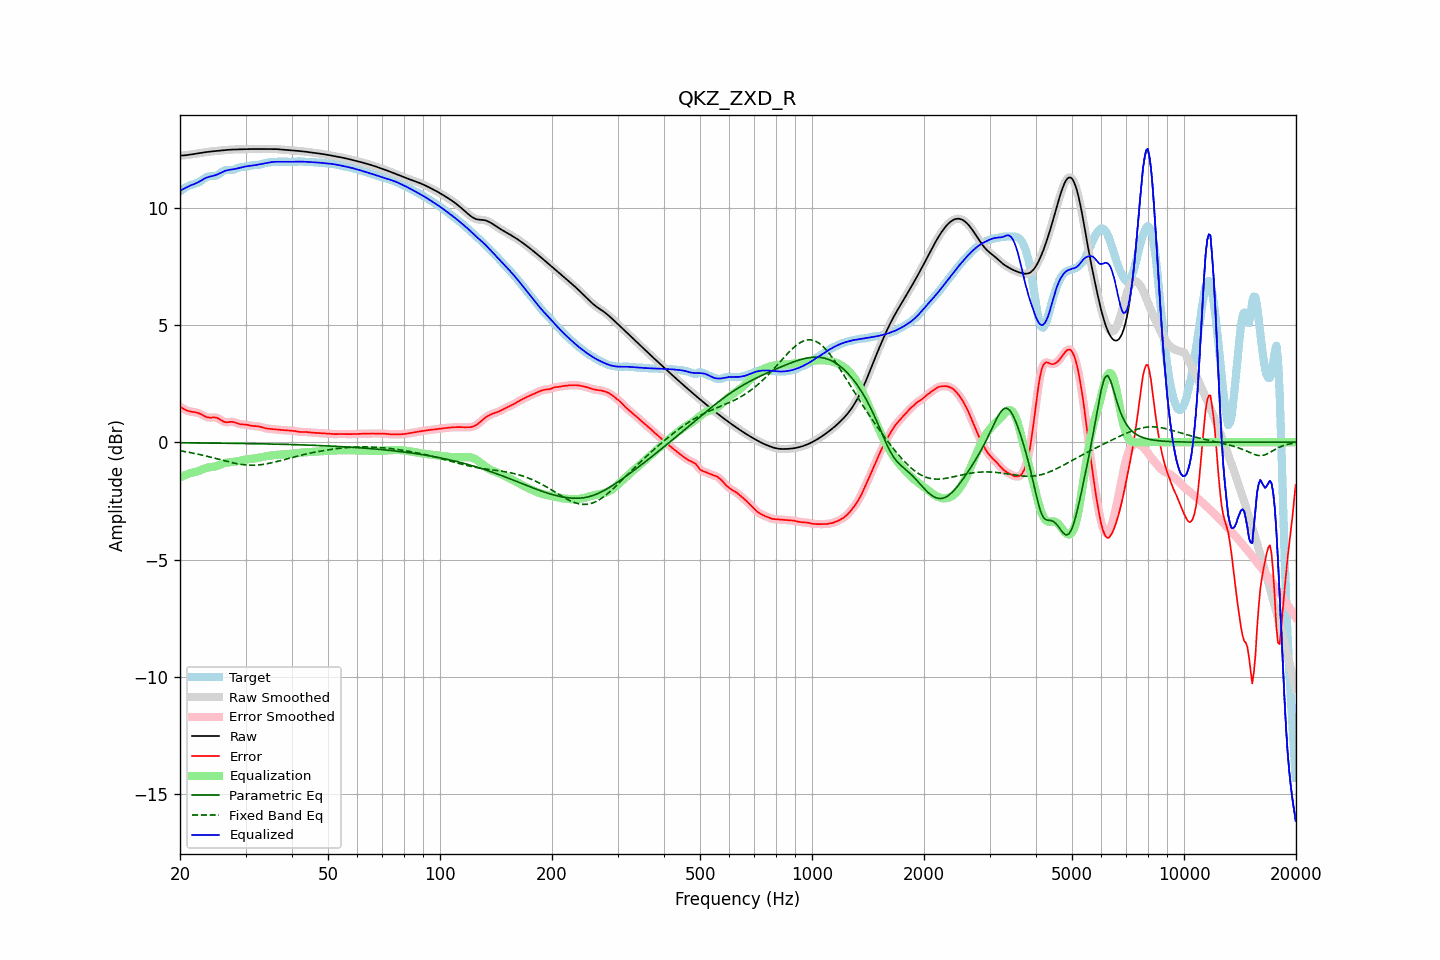

Data behind this chart, as committed beside it:
frequency, raw, error, smoothed, error_smoothed, equalization, parametric_eq, fixed_band_eq, equalized_raw, equalized_smoothed, target
20.00, 12.21, 1.51, 12.21, 1.51, -1.49, -0.02, -0.37, 10.72, 10.72, 10.70
20.20, 12.22, 1.47, 12.22, 1.47, -1.46, -0.03, -0.38, 10.75, 10.75, 10.75
20.40, 12.22, 1.43, 12.22, 1.43, -1.43, -0.03, -0.39, 10.79, 10.79, 10.79
20.61, 12.22, 1.39, 12.23, 1.39, -1.41, -0.03, -0.40, 10.82, 10.82, 10.83
20.81, 12.23, 1.36, 12.23, 1.36, -1.38, -0.03, -0.41, 10.85, 10.85, 10.87
21.02, 12.24, 1.34, 12.24, 1.34, -1.35, -0.03, -0.42, 10.89, 10.89, 10.91
21.23, 12.25, 1.32, 12.25, 1.32, -1.33, -0.03, -0.44, 10.92, 10.92, 10.94
21.44, 12.26, 1.30, 12.26, 1.30, -1.31, -0.03, -0.45, 10.96, 10.96, 10.96
21.66, 12.27, 1.29, 12.27, 1.29, -1.29, -0.03, -0.46, 10.98, 10.98, 10.98
21.87, 12.28, 1.28, 12.28, 1.28, -1.28, -0.03, -0.48, 11.01, 11.01, 11.00
22.09, 12.29, 1.27, 12.29, 1.27, -1.26, -0.03, -0.49, 11.03, 11.03, 11.03
22.31, 12.31, 1.25, 12.31, 1.25, -1.24, -0.03, -0.51, 11.07, 11.07, 11.05
22.54, 12.32, 1.23, 12.32, 1.23, -1.21, -0.03, -0.52, 11.10, 11.10, 11.09
22.76, 12.33, 1.20, 12.33, 1.20, -1.18, -0.03, -0.54, 11.15, 11.14, 11.13
22.99, 12.34, 1.16, 12.34, 1.16, -1.16, -0.03, -0.55, 11.19, 11.19, 11.18
23.22, 12.35, 1.12, 12.35, 1.12, -1.13, -0.03, -0.57, 11.22, 11.22, 11.23
23.45, 12.36, 1.09, 12.36, 1.09, -1.10, -0.03, -0.59, 11.26, 11.26, 11.27
23.69, 12.37, 1.06, 12.37, 1.06, -1.08, -0.04, -0.60, 11.29, 11.29, 11.31
23.92, 12.38, 1.05, 12.38, 1.05, -1.07, -0.04, -0.62, 11.31, 11.31, 11.33
24.16, 12.39, 1.05, 12.39, 1.05, -1.06, -0.04, -0.64, 11.33, 11.33, 11.34
24.40, 12.39, 1.05, 12.39, 1.05, -1.05, -0.04, -0.66, 11.34, 11.34, 11.34
24.65, 12.40, 1.06, 12.40, 1.06, -1.04, -0.04, -0.67, 11.36, 11.36, 11.34
24.89, 12.41, 1.05, 12.41, 1.05, -1.03, -0.04, -0.69, 11.38, 11.38, 11.35
25.14, 12.41, 1.04, 12.41, 1.04, -1.01, -0.04, -0.71, 11.40, 11.40, 11.38
25.39, 12.42, 1.01, 12.42, 1.01, -0.99, -0.04, -0.73, 11.44, 11.44, 11.41
25.65, 12.43, 0.96, 12.43, 0.96, -0.96, -0.04, -0.75, 11.47, 11.47, 11.46
25.91, 12.44, 0.92, 12.44, 0.92, -0.93, -0.04, -0.76, 11.50, 11.50, 11.51
26.16, 12.44, 0.88, 12.44, 0.88, -0.91, -0.04, -0.78, 11.53, 11.53, 11.56
26.43, 12.45, 0.86, 12.45, 0.86, -0.89, -0.04, -0.80, 11.56, 11.56, 11.59
26.69, 12.45, 0.85, 12.45, 0.85, -0.87, -0.04, -0.82, 11.58, 11.58, 11.60
26.96, 12.46, 0.85, 12.46, 0.86, -0.86, -0.05, -0.83, 11.60, 11.60, 11.61
27.23, 12.46, 0.86, 12.46, 0.86, -0.85, -0.05, -0.85, 11.61, 11.61, 11.60
27.50, 12.47, 0.87, 12.47, 0.87, -0.85, -0.05, -0.87, 11.62, 11.62, 11.60
27.77, 12.47, 0.86, 12.47, 0.86, -0.84, -0.05, -0.88, 11.63, 11.63, 11.61
28.05, 12.47, 0.85, 12.47, 0.85, -0.83, -0.05, -0.90, 11.64, 11.64, 11.62
28.33, 12.48, 0.82, 12.48, 0.82, -0.82, -0.05, -0.91, 11.65, 11.65, 11.65
28.62, 12.48, 0.80, 12.48, 0.80, -0.81, -0.05, -0.92, 11.67, 11.67, 11.68
28.90, 12.48, 0.78, 12.48, 0.78, -0.79, -0.05, -0.93, 11.69, 11.69, 11.70
29.19, 12.48, 0.76, 12.48, 0.76, -0.78, -0.05, -0.95, 11.71, 11.71, 11.72
29.48, 12.48, 0.76, 12.48, 0.76, -0.76, -0.05, -0.95, 11.72, 11.72, 11.73
29.78, 12.49, 0.75, 12.49, 0.75, -0.75, -0.06, -0.96, 11.74, 11.74, 11.73
30.08, 12.49, 0.75, 12.49, 0.75, -0.74, -0.06, -0.97, 11.75, 11.75, 11.74
30.38, 12.49, 0.74, 12.49, 0.74, -0.73, -0.06, -0.97, 11.76, 11.76, 11.76
30.68, 12.49, 0.72, 12.49, 0.72, -0.72, -0.06, -0.98, 11.77, 11.77, 11.77
30.99, 12.49, 0.70, 12.49, 0.71, -0.71, -0.06, -0.98, 11.78, 11.78, 11.79
31.30, 12.49, 0.69, 12.49, 0.69, -0.70, -0.06, -0.98, 11.79, 11.79, 11.80
31.61, 12.49, 0.69, 12.49, 0.69, -0.69, -0.06, -0.98, 11.80, 11.80, 11.81
31.93, 12.49, 0.69, 12.49, 0.69, -0.68, -0.06, -0.98, 11.81, 11.81, 11.81
32.24, 12.49, 0.68, 12.49, 0.68, -0.67, -0.07, -0.97, 11.82, 11.82, 11.81
32.57, 12.50, 0.67, 12.50, 0.67, -0.66, -0.07, -0.97, 11.83, 11.83, 11.82
32.89, 12.50, 0.66, 12.50, 0.66, -0.65, -0.07, -0.96, 11.85, 11.85, 11.84
33.22, 12.50, 0.64, 12.50, 0.64, -0.64, -0.07, -0.95, 11.86, 11.86, 11.86
33.55, 12.50, 0.62, 12.50, 0.62, -0.62, -0.07, -0.94, 11.87, 11.87, 11.88
33.89, 12.49, 0.60, 12.50, 0.60, -0.61, -0.07, -0.93, 11.89, 11.89, 11.90
34.23, 12.50, 0.59, 12.50, 0.59, -0.59, -0.07, -0.92, 11.90, 11.90, 11.91
34.57, 12.50, 0.58, 12.50, 0.58, -0.58, -0.08, -0.91, 11.92, 11.92, 11.92
34.92, 12.50, 0.57, 12.50, 0.57, -0.57, -0.08, -0.89, 11.93, 11.93, 11.93
35.27, 12.50, 0.56, 12.50, 0.56, -0.56, -0.08, -0.88, 11.94, 11.94, 11.94
35.62, 12.50, 0.56, 12.50, 0.56, -0.55, -0.08, -0.86, 11.94, 11.94, 11.94
35.97, 12.49, 0.55, 12.49, 0.55, -0.55, -0.08, -0.85, 11.95, 11.95, 11.95
... 635 more rows
